Image classification data set "datasets" (chinmoy12c/spsVision on GitHub). Class labels (3): paper, scissor, stone.

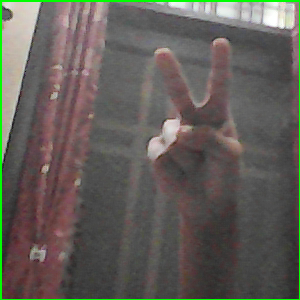
Label: scissor

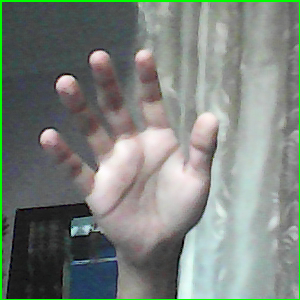
Label: paper

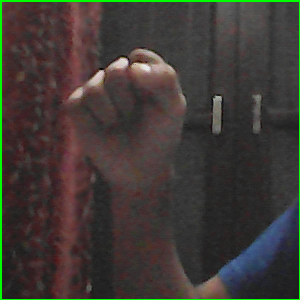
Label: stone

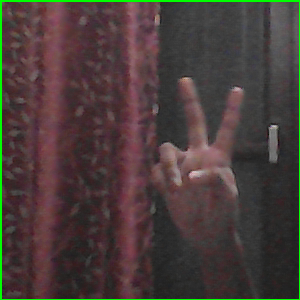
Label: scissor

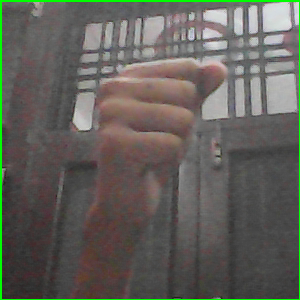
Label: stone

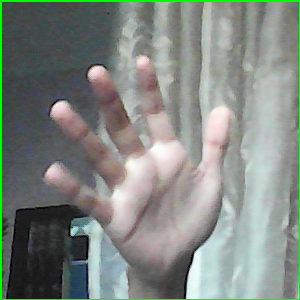
Label: paper
